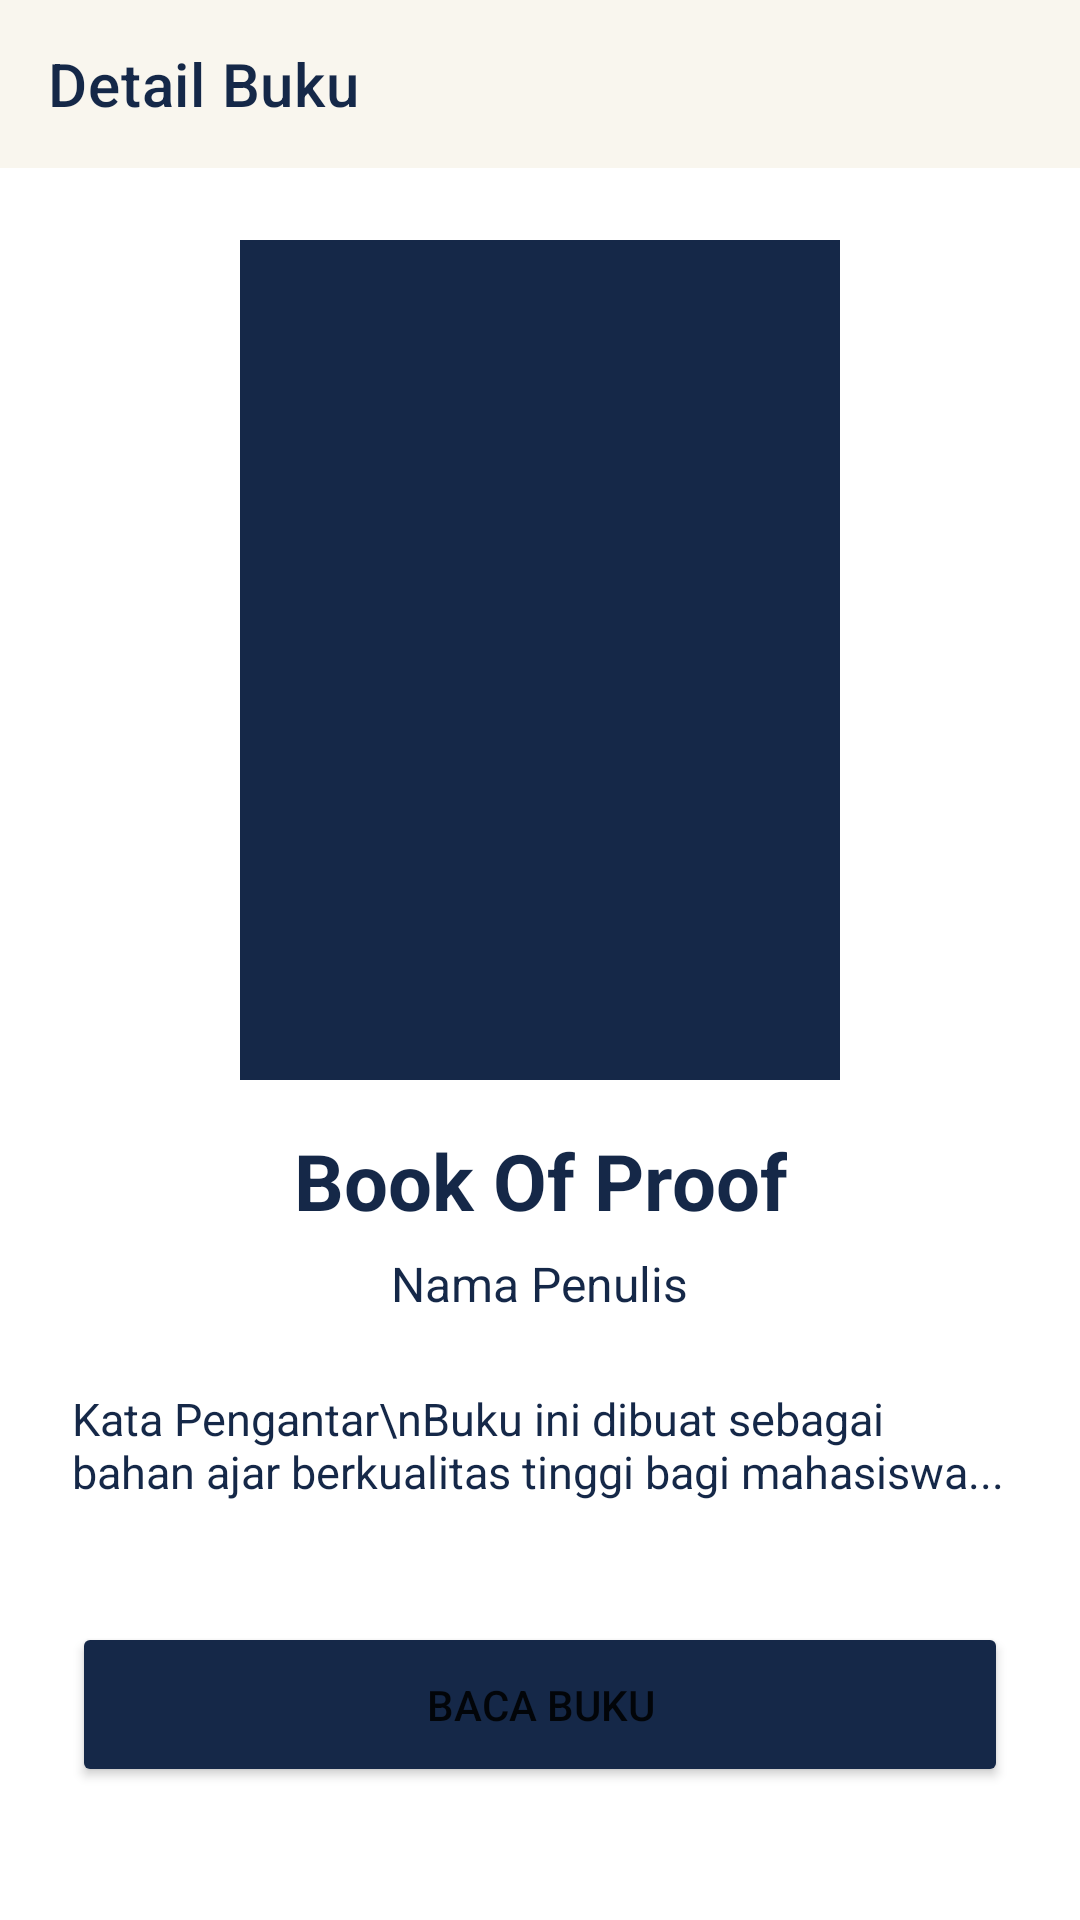

Here is an Android app screen rendered from its layout file. Give the layout XML and the strings, colors and styles it references.
<!-- AndroidManifest.xml: application theme Base.Theme.Projek_Arkan -->
<!-- res/layout/activity_detail_buku.xml -->
<?xml version="1.0" encoding="utf-8"?>
<LinearLayout xmlns:android="http://schemas.android.com/apk/res/android"
    xmlns:app="http://schemas.android.com/apk/res-auto"
    android:layout_width="match_parent"
    android:layout_height="match_parent"
    android:background="@drawable/backgroundutama"
    android:orientation="vertical">

    <androidx.appcompat.widget.Toolbar
        android:id="@+id/toolbarDetail"
        android:layout_width="match_parent"
        android:layout_height="?attr/actionBarSize"
        android:background="@color/cream"
        app:title="Detail Buku"
        app:titleTextColor="@color/navy">

        <ImageView
            android:id="@+id/btnUnduh"
            android:layout_width="40dp"
            android:layout_height="40dp"
            android:layout_gravity="end"
            android:layout_marginEnd="12dp"
            android:background="?attr/selectableItemBackgroundBorderless"
            android:clickable="true"
            android:contentDescription="Unduh / Simpan Buku"
            android:focusable="true"
            android:padding="8dp"
            android:src="@drawable/ic_download"
            app:tint="@color/navy" />
    </androidx.appcompat.widget.Toolbar>

    <ScrollView
        android:layout_width="match_parent"
        android:layout_height="match_parent"
        android:padding="24dp">

        <LinearLayout
            android:layout_width="match_parent"
            android:layout_height="wrap_content"
            android:gravity="center_horizontal"
            android:orientation="vertical">

            <ImageView
                android:id="@+id/CoverDetail"
                android:layout_width="200dp"
                android:layout_height="280dp"
                android:layout_marginBottom="16dp"
                android:background="@color/navy"
                android:contentDescription="Cover Buku"
                android:scaleType="centerCrop" />

            <TextView
                android:id="@+id/JudulDetail"
                android:layout_width="wrap_content"
                android:layout_height="wrap_content"
                android:gravity="center"
                android:text="Book Of Proof"
                android:textColor="@color/navy"
                android:textSize="26sp"
                android:textStyle="bold" />

            <TextView
                android:id="@+id/PenulisDetail"
                android:layout_width="wrap_content"
                android:layout_height="wrap_content"
                android:layout_marginTop="6dp"
                android:text="Nama Penulis"
                android:textColor="@color/navy"
                android:textSize="16sp" />

            <TextView
                android:layout_width="match_parent"
                android:layout_height="wrap_content"
                android:layout_marginTop="24dp"
                android:text="Kata Pengantar\nBuku ini dibuat sebagai bahan ajar berkualitas tinggi bagi mahasiswa..."
                android:textColor="@color/navy"
                android:textSize="15sp" />

            <Button
                android:id="@+id/btnBacaBuku"
                android:layout_width="match_parent"
                android:layout_height="55dp"
                android:layout_marginTop="40dp"
                android:backgroundTint="@color/navy"
                android:text="Baca Buku"
                app:cornerRadius="12dp" />
        </LinearLayout>
    </ScrollView>
</LinearLayout>
<!-- resources referenced by this layout -->
<resources>
  <color name="cream">#F9F6EE</color>
  <color name="navy">#152848</color>
  <style name="Base.Theme.Projek_Arkan" parent="Theme.MaterialComponents.DayNight.NoActionBar">
          <item name="colorPrimary">@color/navy</item>
          <item name="colorPrimaryVariant">@color/navy</item>
          <item name="colorOnPrimary">@color/white</item>
      </style>
  <color name="white">#FFFFFF</color>
</resources>
